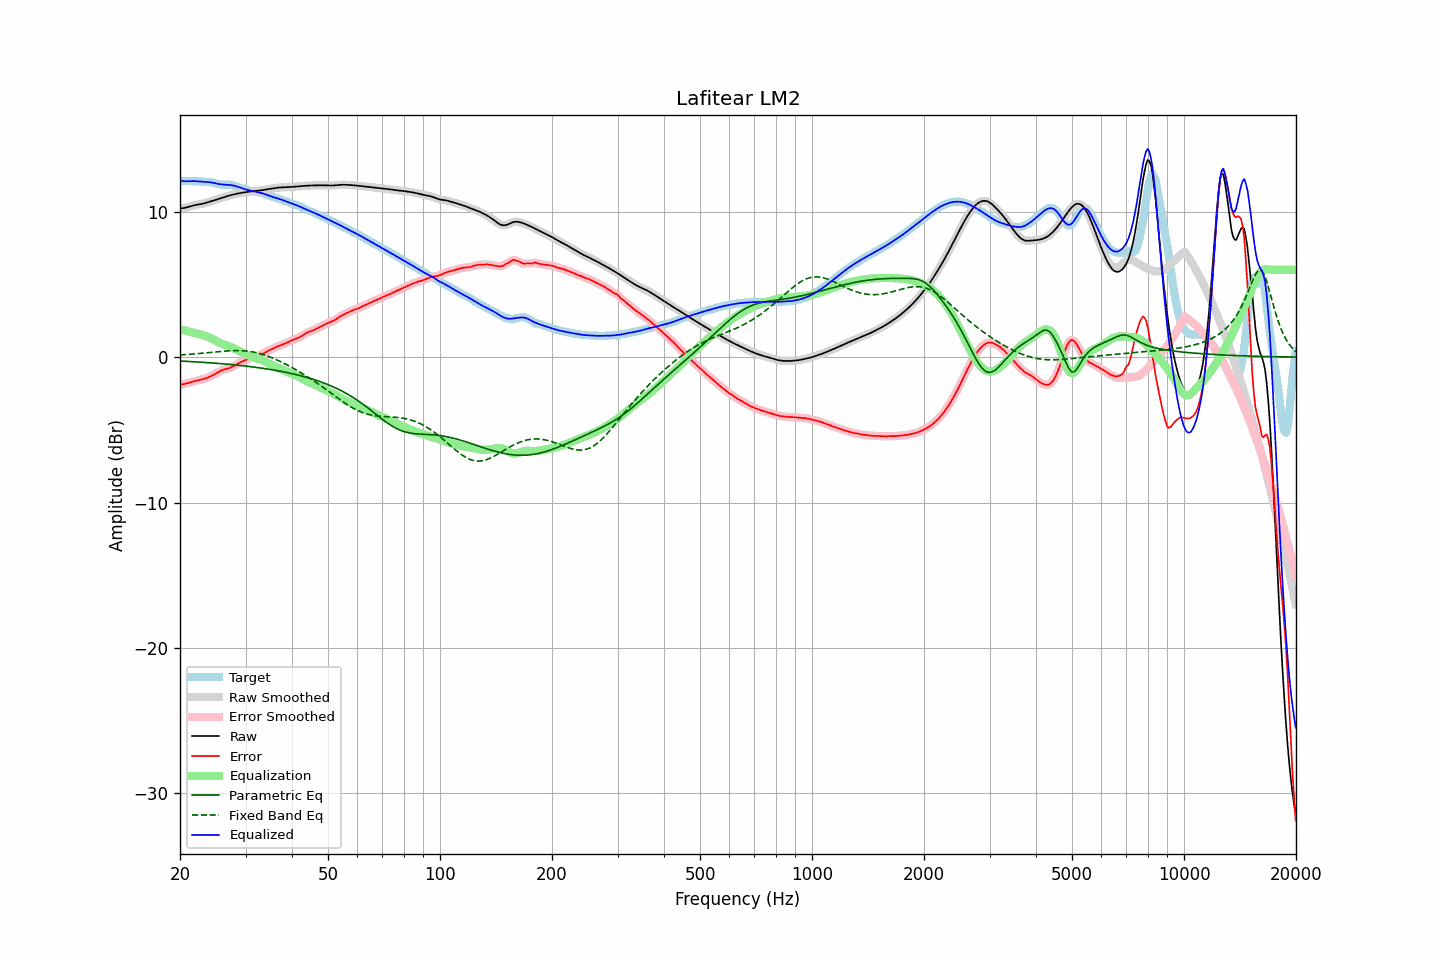

The table this chart was drawn from, first rows:
frequency, raw, error, smoothed, error_smoothed, equalization, parametric_eq, fixed_band_eq, equalized_raw, equalized_smoothed, target
20.00, 10.22, -1.89, 10.22, -1.89, 1.91, -0.27, 0.15, 12.13, 12.13, 12.11
20.20, 10.23, -1.88, 10.23, -1.88, 1.88, -0.27, 0.16, 12.12, 12.11, 12.11
20.40, 10.25, -1.86, 10.25, -1.86, 1.86, -0.28, 0.16, 12.10, 12.10, 12.11
20.61, 10.27, -1.84, 10.27, -1.84, 1.83, -0.28, 0.17, 12.09, 12.09, 12.11
20.81, 10.29, -1.81, 10.29, -1.81, 1.80, -0.29, 0.18, 12.09, 12.09, 12.11
21.02, 10.32, -1.78, 10.32, -1.78, 1.77, -0.30, 0.19, 12.09, 12.09, 12.10
21.23, 10.35, -1.75, 10.35, -1.75, 1.74, -0.30, 0.19, 12.10, 12.10, 12.10
21.44, 10.39, -1.71, 10.39, -1.71, 1.72, -0.31, 0.20, 12.10, 12.10, 12.10
21.66, 10.42, -1.68, 10.42, -1.68, 1.69, -0.31, 0.21, 12.10, 12.10, 12.10
21.87, 10.45, -1.65, 10.44, -1.65, 1.66, -0.32, 0.22, 12.10, 12.10, 12.09
22.09, 10.47, -1.62, 10.47, -1.62, 1.63, -0.33, 0.23, 12.10, 12.10, 12.09
22.31, 10.49, -1.60, 10.49, -1.60, 1.60, -0.33, 0.24, 12.09, 12.09, 12.09
22.54, 10.51, -1.58, 10.51, -1.58, 1.58, -0.34, 0.25, 12.08, 12.08, 12.08
22.76, 10.52, -1.55, 10.52, -1.55, 1.55, -0.35, 0.26, 12.07, 12.07, 12.08
22.99, 10.55, -1.52, 10.55, -1.52, 1.52, -0.36, 0.27, 12.07, 12.07, 12.07
23.22, 10.57, -1.49, 10.57, -1.49, 1.49, -0.36, 0.28, 12.06, 12.06, 12.06
23.45, 10.60, -1.45, 10.60, -1.45, 1.45, -0.37, 0.29, 12.06, 12.06, 12.06
23.69, 10.64, -1.41, 10.64, -1.41, 1.41, -0.38, 0.30, 12.05, 12.05, 12.05
23.92, 10.67, -1.37, 10.67, -1.37, 1.37, -0.39, 0.31, 12.04, 12.04, 12.04
24.16, 10.70, -1.32, 10.70, -1.32, 1.32, -0.39, 0.32, 12.02, 12.02, 12.03
24.40, 10.74, -1.27, 10.74, -1.27, 1.26, -0.40, 0.33, 12.00, 12.00, 12.01
24.65, 10.77, -1.21, 10.77, -1.21, 1.20, -0.41, 0.34, 11.98, 11.98, 11.98
24.89, 10.81, -1.15, 10.81, -1.15, 1.14, -0.42, 0.35, 11.95, 11.95, 11.96
25.14, 10.84, -1.08, 10.84, -1.08, 1.08, -0.43, 0.36, 11.93, 11.93, 11.93
25.39, 10.88, -1.02, 10.88, -1.02, 1.03, -0.44, 0.38, 11.90, 11.90, 11.90
25.65, 10.92, -0.96, 10.92, -0.96, 0.97, -0.44, 0.38, 11.89, 11.89, 11.88
25.91, 10.95, -0.91, 10.95, -0.91, 0.92, -0.45, 0.39, 11.88, 11.88, 11.86
26.16, 10.99, -0.87, 10.99, -0.87, 0.88, -0.46, 0.40, 11.87, 11.87, 11.85
26.43, 11.02, -0.83, 11.02, -0.83, 0.84, -0.47, 0.41, 11.86, 11.86, 11.86
26.69, 11.06, -0.80, 11.06, -0.80, 0.80, -0.48, 0.42, 11.86, 11.86, 11.86
26.96, 11.09, -0.78, 11.09, -0.77, 0.76, -0.49, 0.43, 11.85, 11.85, 11.86
27.23, 11.12, -0.74, 11.12, -0.74, 0.72, -0.50, 0.43, 11.84, 11.84, 11.86
27.50, 11.15, -0.69, 11.15, -0.69, 0.68, -0.51, 0.44, 11.83, 11.83, 11.84
27.77, 11.18, -0.64, 11.18, -0.64, 0.63, -0.52, 0.44, 11.81, 11.81, 11.81
28.05, 11.20, -0.58, 11.20, -0.58, 0.57, -0.53, 0.45, 11.78, 11.78, 11.78
28.33, 11.23, -0.51, 11.23, -0.51, 0.52, -0.55, 0.45, 11.75, 11.75, 11.74
28.62, 11.25, -0.45, 11.25, -0.45, 0.46, -0.56, 0.45, 11.71, 11.71, 11.70
28.90, 11.27, -0.39, 11.27, -0.39, 0.40, -0.57, 0.45, 11.67, 11.67, 11.66
29.19, 11.29, -0.34, 11.29, -0.34, 0.34, -0.58, 0.44, 11.63, 11.63, 11.63
29.48, 11.31, -0.29, 11.31, -0.29, 0.29, -0.59, 0.44, 11.60, 11.60, 11.60
29.78, 11.33, -0.24, 11.33, -0.24, 0.23, -0.61, 0.43, 11.56, 11.56, 11.57
30.08, 11.35, -0.19, 11.35, -0.19, 0.18, -0.62, 0.42, 11.53, 11.53, 11.54
30.38, 11.36, -0.13, 11.36, -0.13, 0.13, -0.63, 0.41, 11.50, 11.50, 11.50
30.68, 11.38, -0.08, 11.38, -0.08, 0.09, -0.64, 0.40, 11.47, 11.47, 11.46
30.99, 11.39, -0.04, 11.39, -0.04, 0.05, -0.66, 0.38, 11.44, 11.44, 11.43
31.30, 11.40, -0.01, 11.40, -0.01, 0.02, -0.67, 0.36, 11.42, 11.42, 11.41
31.61, 11.41, 0.02, 11.41, 0.02, -0.02, -0.69, 0.34, 11.40, 11.40, 11.39
31.93, 11.42, 0.05, 11.42, 0.05, -0.05, -0.70, 0.32, 11.37, 11.38, 11.38
32.24, 11.43, 0.07, 11.43, 0.07, -0.08, -0.72, 0.29, 11.35, 11.35, 11.36
32.57, 11.45, 0.10, 11.45, 0.11, -0.12, -0.73, 0.26, 11.33, 11.33, 11.34
32.89, 11.46, 0.15, 11.46, 0.15, -0.16, -0.75, 0.23, 11.30, 11.30, 11.32
33.22, 11.48, 0.20, 11.48, 0.20, -0.21, -0.76, 0.20, 11.27, 11.27, 11.28
33.55, 11.50, 0.26, 11.50, 0.26, -0.26, -0.78, 0.17, 11.23, 11.23, 11.24
33.89, 11.51, 0.32, 11.51, 0.32, -0.32, -0.79, 0.13, 11.20, 11.20, 11.19
34.23, 11.53, 0.38, 11.53, 0.38, -0.37, -0.81, 0.09, 11.16, 11.16, 11.15
34.57, 11.55, 0.44, 11.55, 0.44, -0.43, -0.83, 0.05, 11.12, 11.12, 11.11
34.92, 11.57, 0.50, 11.57, 0.50, -0.49, -0.85, 0.01, 11.08, 11.08, 11.07
35.27, 11.59, 0.55, 11.59, 0.55, -0.55, -0.87, -0.04, 11.04, 11.04, 11.04
35.62, 11.61, 0.60, 11.61, 0.60, -0.60, -0.88, -0.08, 11.01, 11.01, 11.01
35.97, 11.62, 0.65, 11.62, 0.65, -0.65, -0.90, -0.13, 10.97, 10.97, 10.98
... 635 more rows
